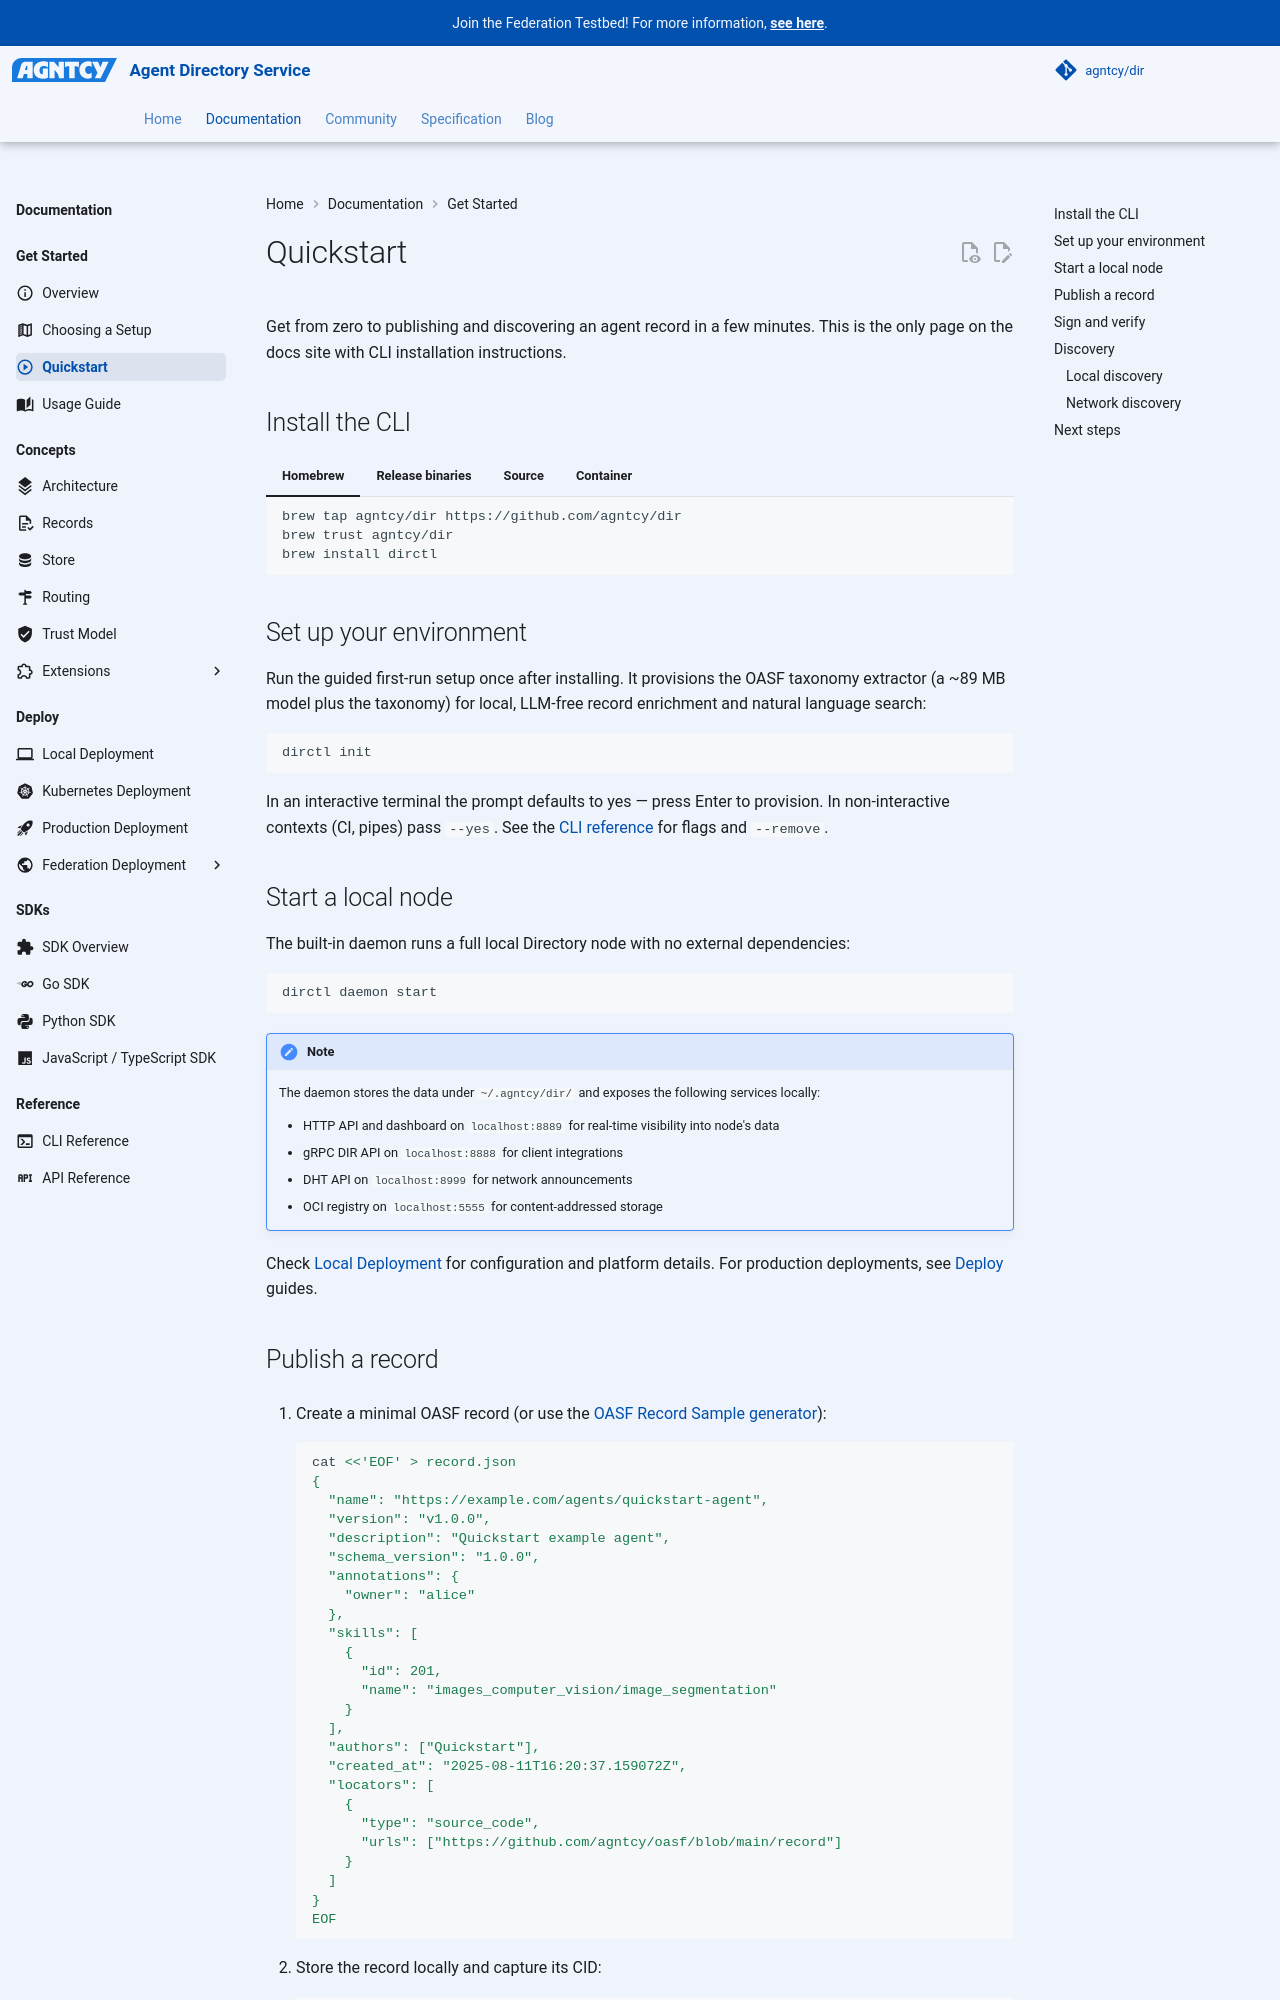

repository: agntcy/dir · page: 1.7.1/dir/dir-quickstart/index.html · generator: mkdocs

---
icon: material/play-circle-outline
---

# Quickstart

Get from zero to publishing and discovering an agent record in a few minutes. This is the
only page on the docs site with CLI installation instructions.

## Install the CLI

=== "Homebrew"

    ```bash
    brew tap agntcy/dir https://github.com/agntcy/dir
    brew trust agntcy/dir
    brew install dirctl
    ```

=== "Release binaries"

    ```bash
    curl -L https://github.com/agntcy/dir/releases/latest/download/dirctl-linux-amd64 -o dirctl
    chmod +x dirctl
    sudo mv dirctl /usr/local/bin/
    ```

=== "Source"

    ```bash
    git clone https://github.com/agntcy/dir
    cd dir
    task cli:compile
    ```

=== "Container"

    ```bash
    docker pull ghcr.io/agntcy/dir-ctl:latest
    docker run --rm ghcr.io/agntcy/dir-ctl:latest --help
    ```

## Set up your environment

Run the guided first-run setup once after installing. It provisions the OASF
taxonomy extractor (a ~89 MB model plus the taxonomy) for local, LLM-free record
enrichment and natural language search:

```bash
dirctl init
```

In an interactive terminal the prompt defaults to yes — press Enter to provision.
In non-interactive contexts (CI, pipes) pass `--yes`. See the
[CLI reference](dir-cli-reference.md#dirctl-init-flags) for flags and `--remove`.

## Start a local node

The built-in daemon runs a full local Directory node with no external dependencies:

```bash
dirctl daemon start
```

!!! note

    The daemon stores the data under `~/.agntcy/dir/` and exposes the following services locally:

    - HTTP API and dashboard on `localhost:8889` for real-time visibility into node's data
    - gRPC DIR API on `localhost:8888` for client integrations
    - DHT API on `localhost:8999` for network announcements
    - OCI registry on `localhost:5555` for content-addressed storage

Check [Local Deployment](dir-deployment-local.md) for configuration and platform details. For production deployments, see [Deploy](dir-deployment-kubernetes.md) guides.
